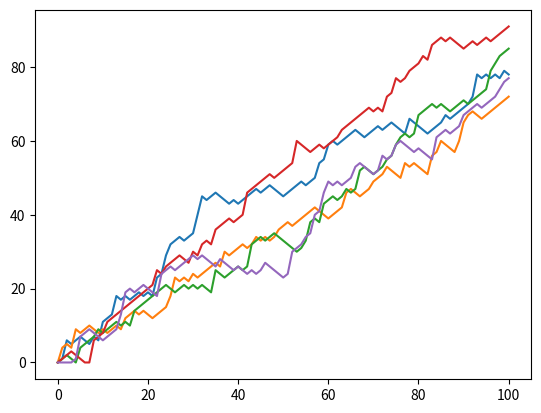

Source code (Python):
# numpy and matplotlib imported, seed set.
import numpy as np
import matplotlib.pyplot as plt
# initialize and populate all_walks
all_walks = []
for i in range(5) :
    random_walk = [0]
    for x in range(100) :
        step = random_walk[-1]
        dice = np.random.randint(1,7)
        if dice <= 2:
            step = max(0, step - 1)
        elif dice <= 5:
            step = step + 1
        else:
            step = step + np.random.randint(1,7)
        random_walk.append(step)
    all_walks.append(random_walk)

# Convert all_walks to NumPy array: np_aw
np_aw = np.array(all_walks)

# Plot np_aw and show
plt.plot(np_aw)
plt.show()
# Clear the figure
plt.clf()

# Transpose np_aw: np_aw_t
np_aw_t = np.transpose(np_aw)

# Plot np_aw_t and show
plt.plot(np_aw_t)
plt.show()